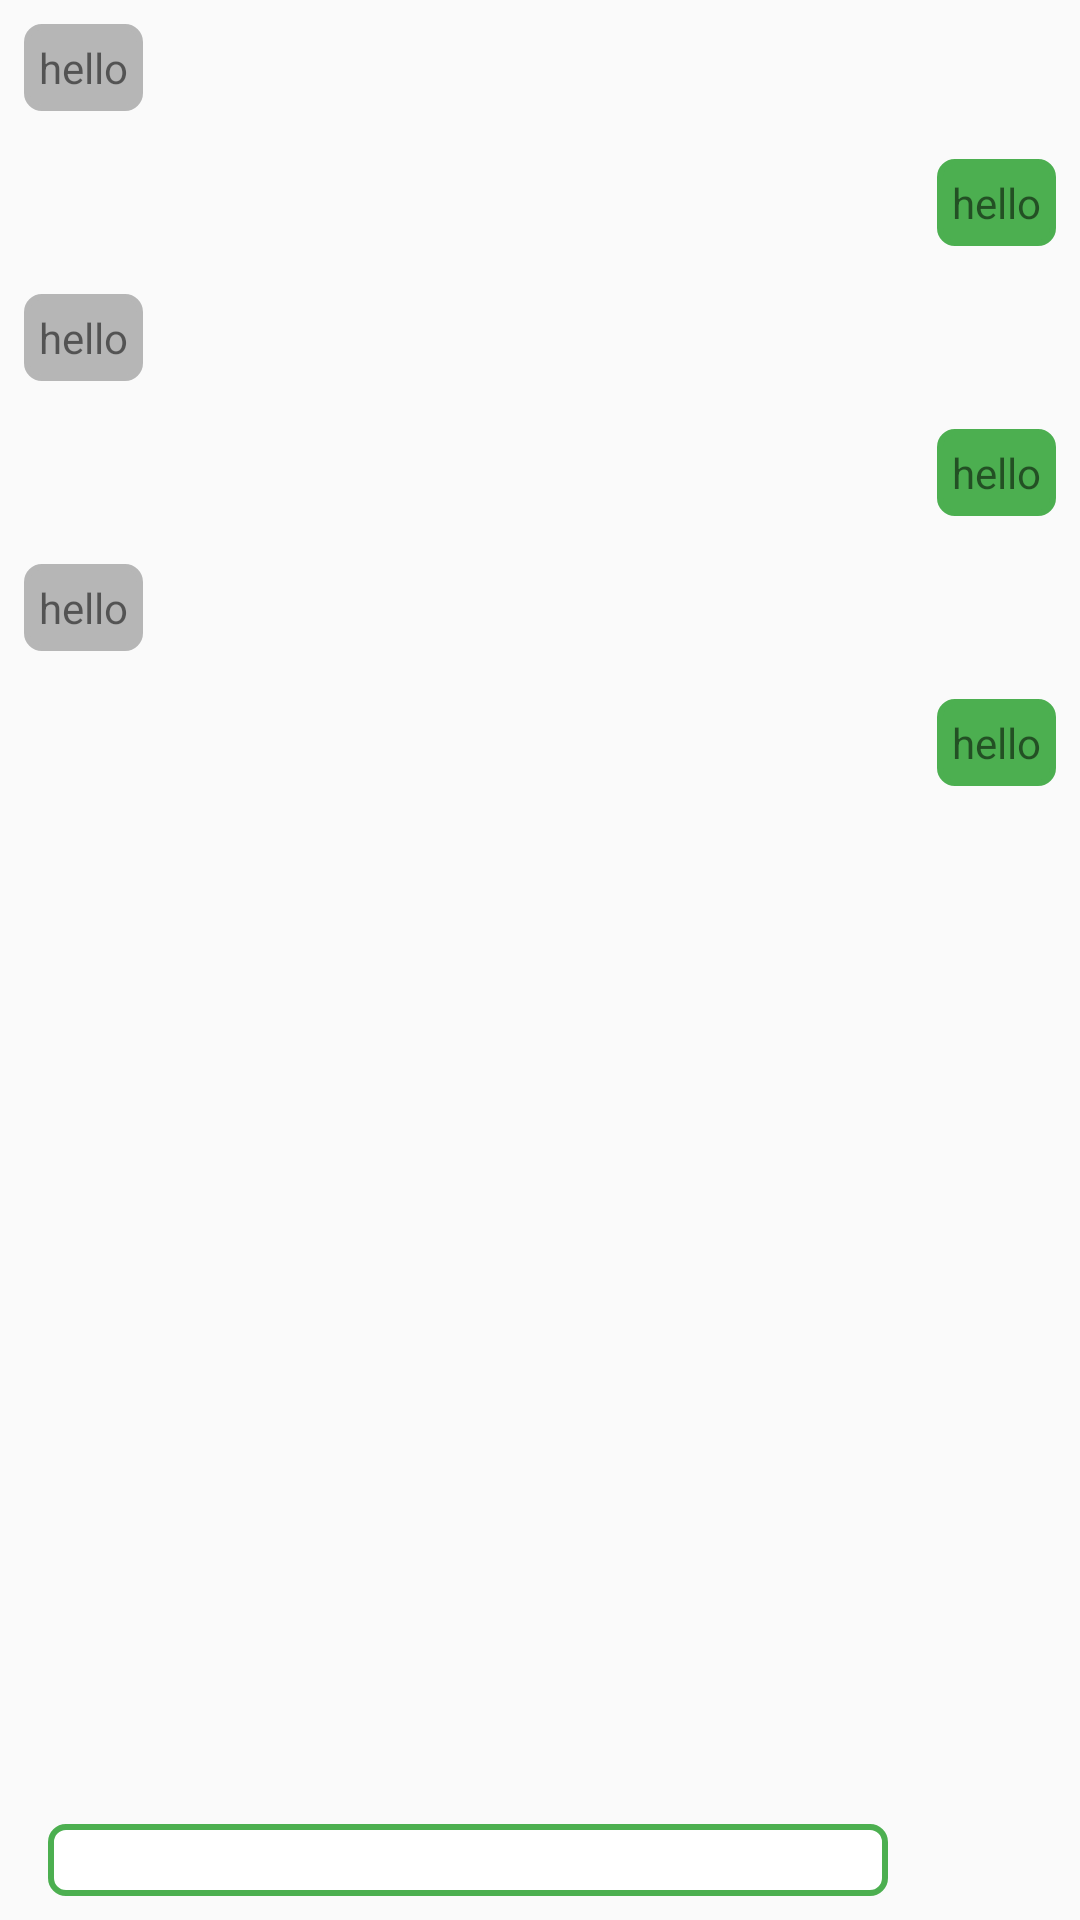

Android layout source for this screen:
<!-- AndroidManifest.xml: application theme AppTheme -->
<!-- res/layout/activity_chat.xml -->
<?xml version="1.0" encoding="utf-8"?>
<LinearLayout
    xmlns:android="http://schemas.android.com/apk/res/android"
    android:orientation="vertical"
    android:layout_width="match_parent"
    android:layout_height="match_parent">

    <ScrollView
        android:id="@+id/sv_chat_zone"
        android:layout_width="match_parent"
        android:layout_height="0dp"
        android:layout_weight="1">
        <LinearLayout
            android:id="@+id/ll_chat_zone"
            android:layout_width="match_parent"
            android:layout_height="wrap_content"
            android:orientation="vertical">
            <include layout="@layout/textbox_other"/>
            <include layout="@layout/textbox_self"/>
            <include layout="@layout/textbox_other"/>
            <include layout="@layout/textbox_self"/>
            <include layout="@layout/textbox_other"/>
            <include layout="@layout/textbox_self"/>

        </LinearLayout>
    </ScrollView>

    <RelativeLayout
        android:layout_width="match_parent"
        android:layout_height="wrap_content"
        android:gravity="bottom"
        android:layout_marginLeft="@dimen/activity_horizontal_margin"
        android:layout_marginRight="@dimen/activity_horizontal_margin">
        <ImageButton
            android:id="@+id/btn_send"
            android:layout_alignParentEnd="true"
            style="@style/Widget.AppCompat.Button.Borderless.Colored"
            android:layout_width="@dimen/size_touch_avatar"
            android:layout_height="@dimen/size_touch_avatar"
            android:src="@drawable/ic_send_green_500_24dp"/>
        <EditText
            android:padding="2dp"
            android:layout_toStartOf="@id/btn_send"
            android:layout_width="fill_parent"
            android:layout_height="24dp"
            android:id="@+id/et_chat"
            android:layout_centerVertical="true"
            android:background="@drawable/chatbox_background"
            android:layout_marginEnd="@dimen/margin_between_contents"
            />

    </RelativeLayout>


</LinearLayout>
<!-- res/layout/textbox_other.xml (included above) -->
<?xml version="1.0" encoding="utf-8"?>
<RelativeLayout xmlns:android="http://schemas.android.com/apk/res/android"
    xmlns:app="http://schemas.android.com/apk/res-auto"
    android:layout_width="match_parent"
    android:layout_height="wrap_content">
    <TextView
        android:padding="5dp"
        android:id="@+id/tv_msg"
        android:layout_margin="@dimen/margin_between_contents"
        android:layout_width="wrap_content"
        android:layout_height="wrap_content"
        android:layout_alignParentStart="true"
        android:text="hello"
        android:minLines="1"
        android:maxLines="10"
        android:background="@drawable/chatbox_other_background" />
</RelativeLayout>
<!-- res/layout/textbox_self.xml (included above) -->
<?xml version="1.0" encoding="utf-8"?>
<RelativeLayout xmlns:android="http://schemas.android.com/apk/res/android"
    xmlns:app="http://schemas.android.com/apk/res-auto"
    android:layout_width="match_parent"
    android:layout_height="wrap_content">
    <TextView
        android:padding="5dp"
        android:id="@+id/tv_msg"
        android:layout_margin="@dimen/margin_between_contents"
        android:layout_width="wrap_content"
        android:layout_height="wrap_content"
        android:layout_alignParentEnd="true"
        android:text="hello"
        android:minLines="1"
        android:maxLines="10"
        android:background="@drawable/chatbox_self_background" />
</RelativeLayout>
<!-- resources referenced by this layout -->
<resources>
  <dimen name="activity_horizontal_margin">16dp</dimen>
  <dimen name="margin_between_contents">8dp</dimen>
  <dimen name="size_touch_avatar">40dp</dimen>
  <!-- drawable chatbox_background (drawable) -->
  <?xml version="1.0" encoding="utf-8"?>
  <shape xmlns:android="http://schemas.android.com/apk/res/android"
      android:shape="rectangle">
      <solid android:color="@android:color/white" />
      <stroke android:width="2dp"
          android:color="@color/colorAccent" />
      <corners
          android:radius="5dp"/>
  </shape>
  <!-- drawable chatbox_other_background (drawable) -->
  <?xml version="1.0" encoding="utf-8"?>
  <shape xmlns:android="http://schemas.android.com/apk/res/android"
      android:shape="rectangle">
      <solid android:color="@color/divider" />
      <stroke android:width="2dp"
          android:color="@color/divider" />
      <corners
          android:radius="5dp"/>
  </shape>
  <!-- drawable chatbox_self_background (drawable) -->
  <?xml version="1.0" encoding="utf-8"?>
  <shape xmlns:android="http://schemas.android.com/apk/res/android"
      android:shape="rectangle">
      <solid android:color="@color/colorAccent" />
      <stroke android:width="2dp"
          android:color="@color/colorAccent" />
      <corners
          android:radius="5dp"/>
  </shape>
  <style name="AppTheme" parent="Theme.AppCompat.Light.DarkActionBar">
          
          <item name="colorPrimary">@color/colorPrimary</item>
          <item name="colorPrimaryDark">@color/colorPrimaryDark</item>
          <item name="colorAccent">@color/colorAccent</item>
      </style>
  <color name="colorAccent">#4CAF50</color>
  <color name="divider">#B6B6B6</color>
  <color name="colorPrimary">#1976D2</color>
  <color name="colorPrimaryDark">#303F9F</color>
</resources>
